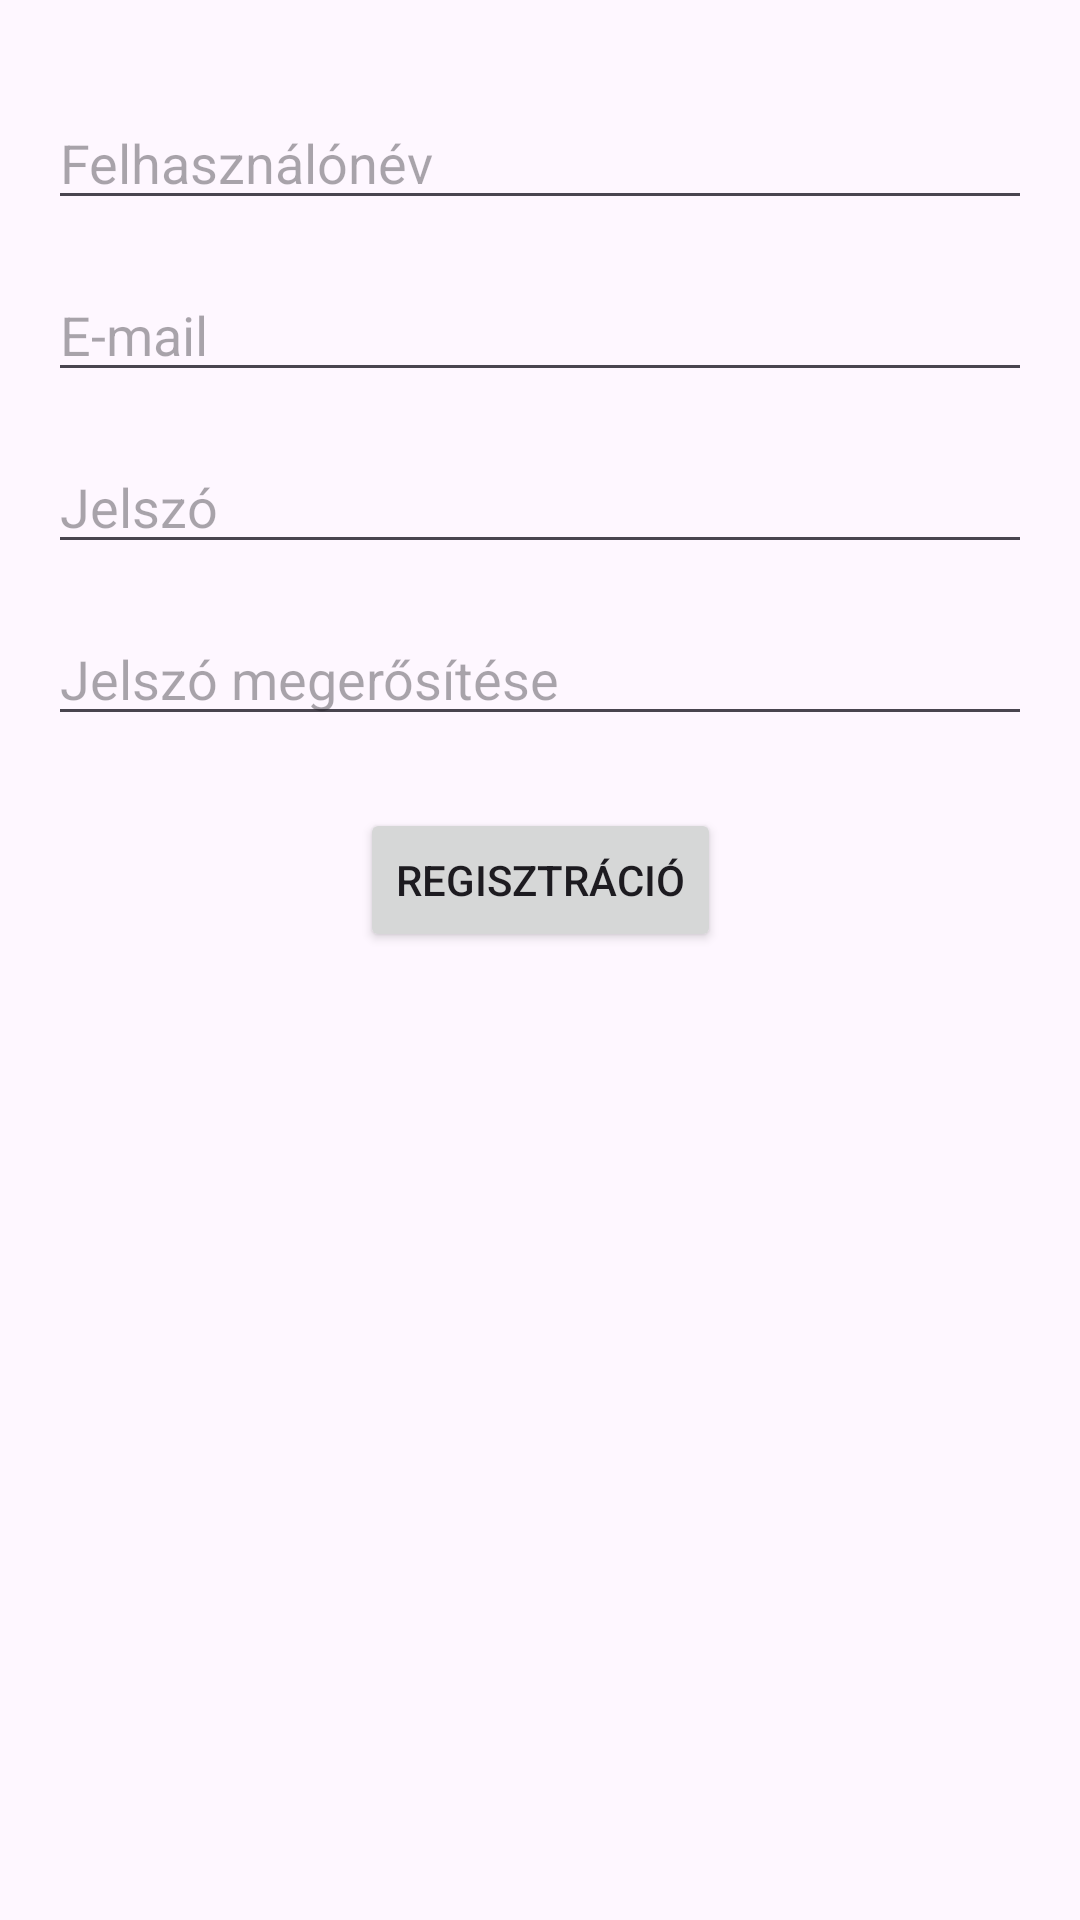

Here is an Android app screen rendered from its layout file. Give the layout XML and the strings, colors and styles it references.
<!-- AndroidManifest.xml: application theme Theme.Szemelyes_penzugyi_menedzser -->
<!-- res/layout/activity_regisztracio.xml -->
<?xml version="1.0" encoding="utf-8"?>
<androidx.constraintlayout.widget.ConstraintLayout xmlns:android="http://schemas.android.com/apk/res/android"
    xmlns:app="http://schemas.android.com/apk/res-auto"
    xmlns:tools="http://schemas.android.com/tools"
    android:id="@+id/main"
    android:layout_width="match_parent"
    android:layout_height="match_parent"
    tools:context=".Regisztracio">

    
    <EditText
        android:id="@+id/felhasznalonev"
        android:layout_width="0dp"
        android:layout_height="wrap_content"
        android:layout_marginStart="16dp"
        android:layout_marginTop="32dp"
        android:layout_marginEnd="16dp"
        android:hint="Felhasználónév"
        android:inputType="textPersonName"
        app:layout_constraintEnd_toEndOf="parent"
        app:layout_constraintStart_toStartOf="parent"
        app:layout_constraintTop_toTopOf="parent" />

    
    <EditText
        android:id="@+id/Email_regisztacio"
        android:layout_width="0dp"
        android:layout_height="wrap_content"
        android:layout_marginStart="16dp"
        android:layout_marginTop="16dp"
        android:layout_marginEnd="16dp"
        android:hint="E-mail"
        android:inputType="textEmailAddress"
        app:layout_constraintEnd_toEndOf="parent"
        app:layout_constraintStart_toStartOf="parent"
        app:layout_constraintTop_toBottomOf="@id/felhasznalonev" />

    
    <EditText
        android:id="@+id/Jelszo_regisztracio"
        android:layout_width="0dp"
        android:layout_height="wrap_content"
        android:layout_marginStart="16dp"
        android:layout_marginTop="16dp"
        android:layout_marginEnd="16dp"
        android:hint="Jelszó"
        android:inputType="textPassword"
        app:layout_constraintEnd_toEndOf="parent"
        app:layout_constraintStart_toStartOf="parent"
        app:layout_constraintTop_toBottomOf="@id/Email_regisztacio" />

    
    <EditText
        android:id="@+id/Jelszo_megerositese"
        android:layout_width="0dp"
        android:layout_height="wrap_content"
        android:layout_marginStart="16dp"
        android:layout_marginTop="16dp"
        android:layout_marginEnd="16dp"
        android:hint="Jelszó megerősítése"
        android:inputType="textPassword"
        app:layout_constraintEnd_toEndOf="parent"
        app:layout_constraintStart_toStartOf="parent"
        app:layout_constraintTop_toBottomOf="@id/Jelszo_regisztracio" />

    
    <Button
        android:id="@+id/Regisztracio_vegrehajtas"
        android:layout_width="wrap_content"
        android:layout_height="wrap_content"
        android:layout_marginTop="24dp"
        android:text="Regisztráció"
        app:layout_constraintEnd_toEndOf="parent"
        app:layout_constraintStart_toStartOf="parent"
        app:layout_constraintTop_toBottomOf="@id/Jelszo_megerositese" />

</androidx.constraintlayout.widget.ConstraintLayout>
<!-- resources referenced by this layout -->
<resources>
  <style name="Theme.Szemelyes_penzugyi_menedzser" parent="Base.Theme.Szemelyes_penzugyi_menedzser" />
  <style name="Base.Theme.Szemelyes_penzugyi_menedzser" parent="Theme.Material3.DayNight.NoActionBar">
          
          
      </style>
</resources>
